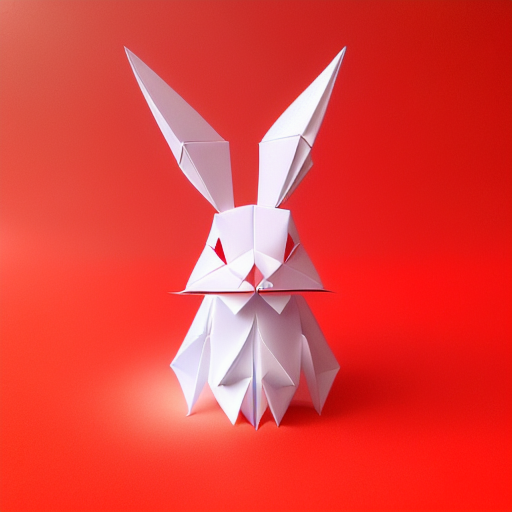
Generation parameters embedded in this image by AUTOMATIC1111 Stable Diffusion web UI or a fork of it (Forge, ...) (PNG 'parameters' text chunk):
(((masterpiece))), best quality,
((Chinese origami art of a cute happy smiling rabbit)), ((complicated origami with many paper layers)), ((every paper layer with shadows)), (round red background paper), single color on each paper layer, front light, (detailed accurate rabbit face), three-dimensional, (white color paper grass), (happy face)
Negative prompt: ((blurry)), watermark, signature, text, weird face, human hands, human fingers, green
Steps: 32, Sampler: Euler a, CFG scale: 9.5, Seed: 2238207262, Size: 512x512, Model hash: bb725eaf2e, Model: protogenV22Anime_22